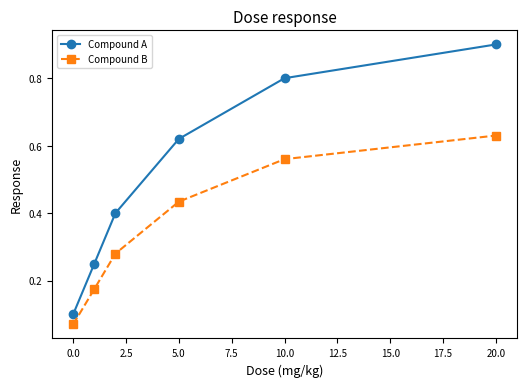

The matplotlib source for this figure:
import numpy as np
import matplotlib.pyplot as plt

dose = np.array([0, 1, 2, 5, 10, 20])
resp = np.array([0.1, 0.25, 0.4, 0.62, 0.8, 0.9])
plt.figure(figsize=(6, 4))
plt.plot(dose, resp, 'o-', label='Compound A')
plt.plot(dose, resp * 0.7, 's--', label='Compound B')
plt.xlabel('Dose (mg/kg)', fontsize=9)
plt.ylabel('Response', fontsize=9)
plt.xticks(fontsize=7)
plt.yticks(fontsize=7)
plt.title('Dose response', fontsize=11)
plt.legend(fontsize=7)
plt.savefig('dose.png', dpi=300)
